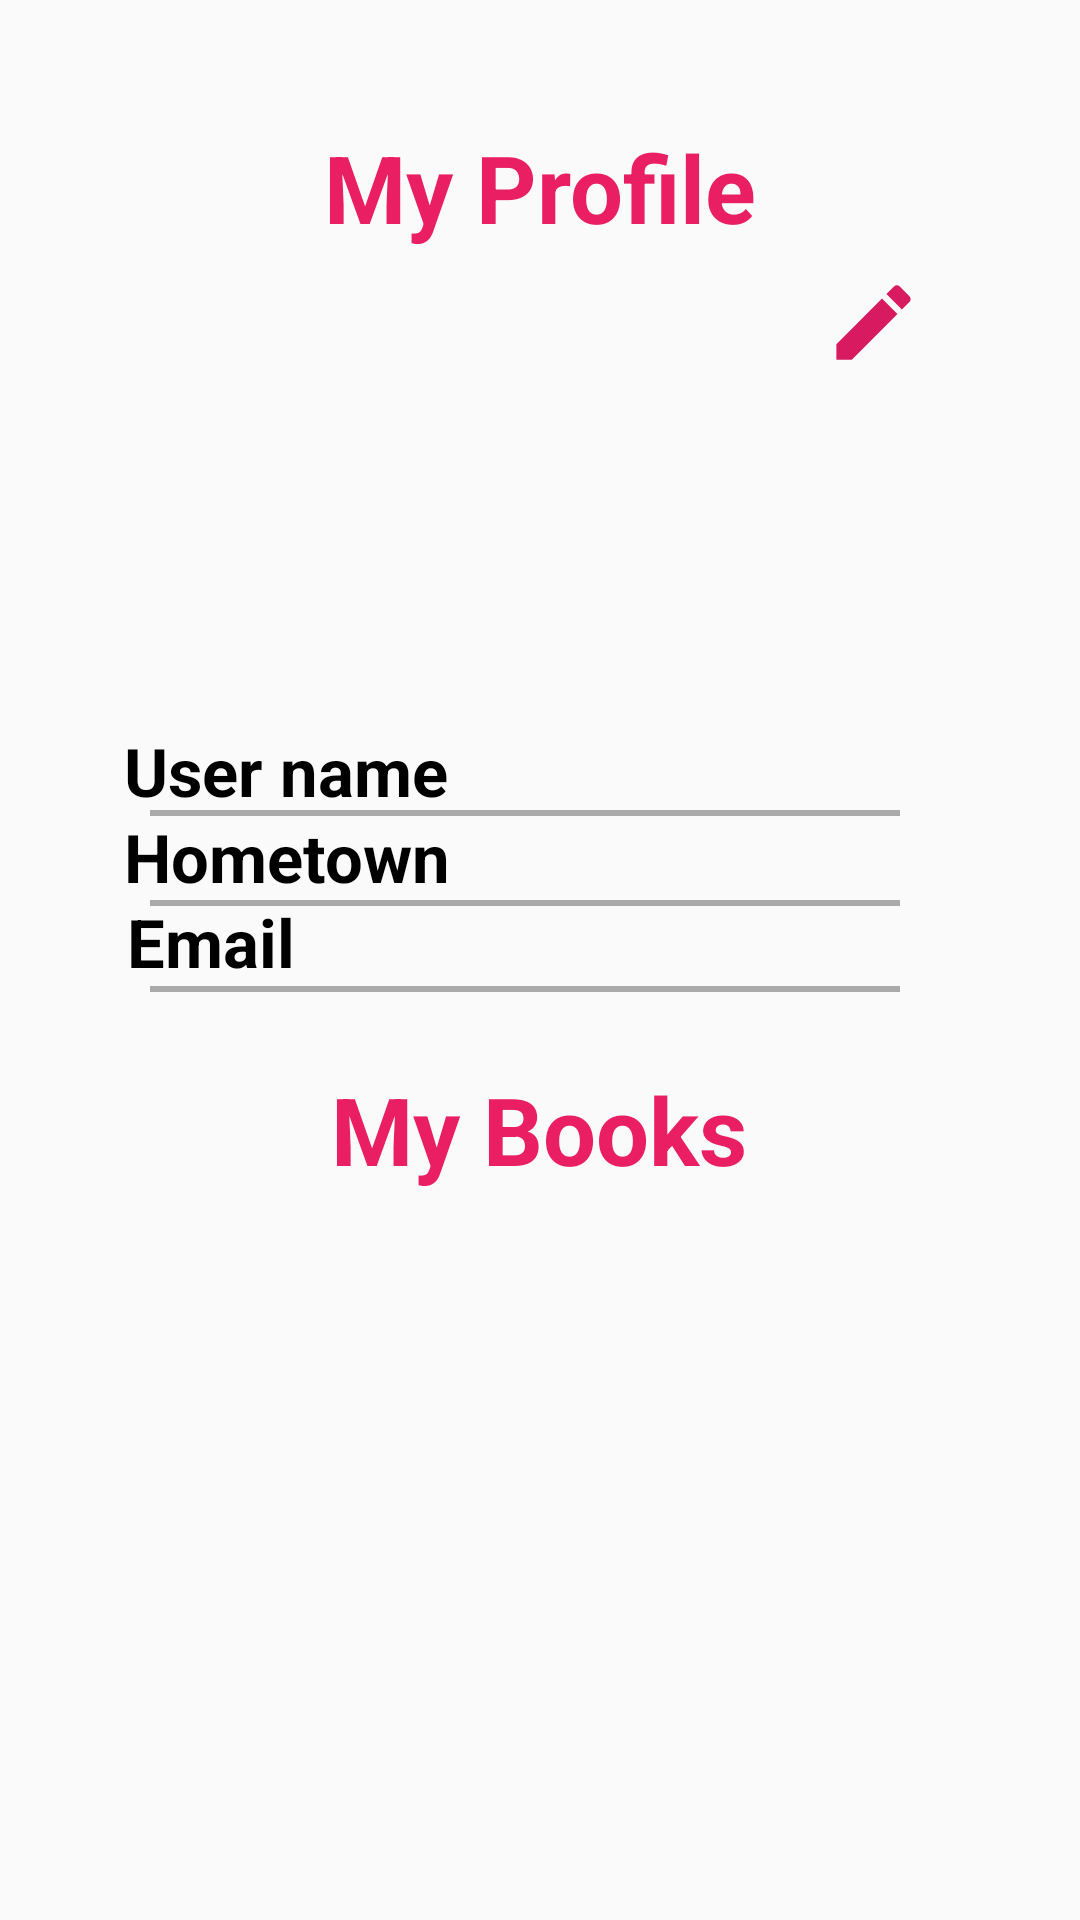

The Android layout XML behind this screen, and the referenced resources:
<!-- AndroidManifest.xml: application theme Theme.BookATicket -->
<!-- res/layout/fragment_user_details.xml -->
<?xml version="1.0" encoding="utf-8"?>
<androidx.constraintlayout.widget.ConstraintLayout xmlns:android="http://schemas.android.com/apk/res/android"
    xmlns:app="http://schemas.android.com/apk/res-auto"
    xmlns:tools="http://schemas.android.com/tools"
    android:layout_width="match_parent"
    android:layout_height="match_parent"
    android:scrollbarAlwaysDrawHorizontalTrack="true"
    android:verticalScrollbarPosition="right">

    <TextView
        android:id="@+id/textView2"
        android:layout_width="110dp"
        android:layout_height="30dp"
        android:text="User name"
        android:textAllCaps="false"
        android:textColor="@color/black"
        android:textSize="24sp"
        android:textStyle="bold"
        app:autoSizeTextType="uniform"
        app:layout_constraintBottom_toBottomOf="parent"
        app:layout_constraintEnd_toEndOf="parent"
        app:layout_constraintHorizontal_bias="0.166"
        app:layout_constraintStart_toStartOf="parent"
        app:layout_constraintTop_toBottomOf="@+id/profileImg"
        app:layout_constraintVertical_bias="0.036"
        tools:ignore="MissingConstraints" />

    <View
        android:id="@+id/divider3"
        android:layout_width="0dp"
        android:layout_height="2dp"
        android:layout_marginStart="50dp"
        android:layout_marginEnd="60dp"
        android:background="@android:color/darker_gray"
        app:layout_constraintBottom_toBottomOf="parent"
        app:layout_constraintEnd_toEndOf="parent"
        app:layout_constraintHorizontal_bias="1.0"
        app:layout_constraintStart_toStartOf="parent"
        app:layout_constraintTop_toBottomOf="@+id/profileImg"
        app:layout_constraintVertical_bias="0.245"
        tools:ignore="MissingConstraints" />

    <TextView
        android:id="@+id/Email"
        android:layout_width="219dp"
        android:layout_height="40dp"
        android:ems="10"
        android:text=""
        android:textAlignment="textStart"
        android:textColor="@color/black"
        android:textSize="20sp"
        app:layout_constraintBottom_toBottomOf="parent"
        app:layout_constraintEnd_toEndOf="parent"
        app:layout_constraintHorizontal_bias="0.64"
        app:layout_constraintStart_toStartOf="parent"
        app:layout_constraintTop_toBottomOf="@+id/profileImg"
        app:layout_constraintVertical_bias="0.207"
        tools:ignore="MissingConstraints" />

    <View
        android:id="@+id/divider2"
        android:layout_width="0dp"
        android:layout_height="2dp"
        android:layout_marginStart="50dp"
        android:layout_marginEnd="60dp"
        android:background="@android:color/darker_gray"
        app:layout_constraintBottom_toBottomOf="parent"
        app:layout_constraintEnd_toEndOf="parent"
        app:layout_constraintHorizontal_bias="0.0"
        app:layout_constraintStart_toStartOf="parent"
        app:layout_constraintTop_toBottomOf="@+id/profileImg"
        app:layout_constraintVertical_bias="0.175"
        tools:ignore="MissingConstraints" />

    <TextView
        android:id="@+id/UserName"
        android:layout_width="150dp"
        android:layout_height="30dp"
        android:text=""
        android:textAlignment="center"
        android:textColor="@color/black"
        android:textSize="24sp"
        android:typeface="normal"
        app:autoSizeTextType="uniform"
        app:layout_constraintBottom_toBottomOf="@+id/MyBooksrecyclerView"
        app:layout_constraintEnd_toEndOf="parent"
        app:layout_constraintHorizontal_bias="0.735"
        app:layout_constraintStart_toStartOf="parent"
        app:layout_constraintTop_toBottomOf="@+id/profileImg"
        app:layout_constraintVertical_bias="0.034"
        tools:ignore="MissingConstraints" />

    <TextView
        android:id="@+id/textView8"
        android:layout_width="204dp"
        android:layout_height="42dp"
        android:text="My Books"
        android:textAlignment="center"
        android:textColor="#E91E63"
        android:textStyle="bold"
        app:autoSizeTextType="uniform"
        app:layout_constraintBottom_toBottomOf="parent"
        app:layout_constraintEnd_toEndOf="parent"
        app:layout_constraintHorizontal_bias="0.497"
        app:layout_constraintStart_toStartOf="parent"
        app:layout_constraintTop_toBottomOf="@+id/Email"
        app:layout_constraintVertical_bias="0.039"
        tools:ignore="MissingConstraints" />

    <View
        android:id="@+id/divider"
        android:layout_width="0dp"
        android:layout_height="2dp"
        android:layout_marginStart="50dp"
        android:layout_marginEnd="60dp"
        android:background="@android:color/darker_gray"
        app:layout_constraintBottom_toBottomOf="parent"
        app:layout_constraintEnd_toEndOf="parent"
        app:layout_constraintHorizontal_bias="0.0"
        app:layout_constraintStart_toStartOf="parent"
        app:layout_constraintTop_toBottomOf="@+id/profileImg"
        app:layout_constraintVertical_bias="0.102"
        tools:ignore="MissingConstraints" />

    <TextView
        android:id="@+id/textView7"
        android:layout_width="70dp"
        android:layout_height="30dp"
        android:layout_marginEnd="10dp"
        android:text="Email"
        android:textColor="@color/black"
        android:textSize="24sp"
        android:textStyle="bold"
        app:autoSizeTextType="uniform"
        app:layout_constraintBottom_toBottomOf="parent"
        app:layout_constraintEnd_toEndOf="parent"
        app:layout_constraintHorizontal_bias="0.151"
        app:layout_constraintStart_toStartOf="parent"
        app:layout_constraintTop_toBottomOf="@+id/profileImg"
        app:layout_constraintVertical_bias="0.185" />

    <TextView
        android:id="@+id/textView3"
        android:layout_width="110dp"
        android:layout_height="30dp"
        android:text="Hometown"
        android:textAllCaps="false"
        android:textColor="@color/black"
        android:textSize="34sp"
        android:textStyle="bold"
        app:autoSizeTextType="uniform"
        app:layout_constraintBottom_toBottomOf="parent"
        app:layout_constraintEnd_toEndOf="parent"
        app:layout_constraintHorizontal_bias="0.166"
        app:layout_constraintStart_toStartOf="parent"
        app:layout_constraintTop_toBottomOf="@+id/profileImg"
        app:layout_constraintVertical_bias="0.111"
        tools:ignore="MissingConstraints" />

    <TextView
        android:id="@+id/Hometown"
        android:layout_width="150dp"
        android:layout_height="30dp"
        android:text=""
        android:textAlignment="center"
        android:textColor="@color/black"
        app:autoSizeTextType="uniform"
        app:layout_constraintBottom_toBottomOf="parent"
        app:layout_constraintEnd_toEndOf="parent"
        app:layout_constraintHorizontal_bias="0.735"
        app:layout_constraintStart_toStartOf="parent"
        app:layout_constraintTop_toBottomOf="@+id/profileImg"
        app:layout_constraintVertical_bias="0.113"
        tools:ignore="MissingConstraints" />

    <ImageView
        android:id="@+id/profileImg"
        android:layout_width="144dp"
        android:layout_height="135dp"
        android:layout_marginTop="10dp"
        android:adjustViewBounds="false"
        android:baselineAlignBottom="false"
        android:cropToPadding="false"
        android:scaleType="fitCenter"
        app:layout_constraintBottom_toBottomOf="parent"
        app:layout_constraintEnd_toEndOf="parent"
        app:layout_constraintHorizontal_bias="0.498"
        app:layout_constraintStart_toStartOf="parent"
        app:layout_constraintTop_toBottomOf="@+id/textView"
        app:layout_constraintVertical_bias="0.0"
        tools:srcCompat="@tools:sample/avatars" />

    <ImageView
        android:id="@+id/editprofileimg"
        android:layout_width="34dp"
        android:layout_height="33dp"
        app:layout_constraintBottom_toBottomOf="parent"
        app:layout_constraintEnd_toEndOf="parent"
        app:layout_constraintHorizontal_bias="0.84"
        app:layout_constraintStart_toStartOf="parent"
        app:layout_constraintTop_toTopOf="parent"
        app:layout_constraintVertical_bias="0.15"
        app:srcCompat="@drawable/edit_my_profile" />

    <TextView
        android:id="@+id/textView"
        android:layout_width="204dp"
        android:layout_height="42dp"
        android:layout_marginTop="14dp"
        android:fontFamily="sans-serif"
        android:text="My Profile"
        android:textAlignment="center"
        android:textColor="#E91E63"
        android:textSize="20sp"
        android:textStyle="bold"
        app:autoSizeTextType="uniform"
        app:layout_constraintBottom_toBottomOf="parent"
        app:layout_constraintEnd_toEndOf="parent"
        app:layout_constraintHorizontal_bias="0.497"
        app:layout_constraintStart_toStartOf="parent"
        app:layout_constraintTop_toTopOf="parent"
        app:layout_constraintVertical_bias="0.047" />

    <androidx.recyclerview.widget.RecyclerView
        android:id="@+id/MyBooksrecyclerView"
        android:layout_width="410dp"
        android:layout_height="296dp"
        android:fadeScrollbars="false"
        android:scrollbarAlwaysDrawHorizontalTrack="false"
        android:scrollbars="vertical"
        app:layout_constraintBottom_toBottomOf="parent"
        app:layout_constraintEnd_toEndOf="parent"
        app:layout_constraintHorizontal_bias="0.0"
        app:layout_constraintStart_toStartOf="parent"
        app:layout_constraintTop_toBottomOf="@+id/textView8"
        android:paddingTop="10dp"
        />

</androidx.constraintlayout.widget.ConstraintLayout>
<!-- resources referenced by this layout -->
<resources>
  <color name="black">#FF000000</color>
  <!-- drawable edit_my_profile (drawable) -->
  <vector android:height="24dp" android:tint="#D81B60"
      android:viewportHeight="24" android:viewportWidth="24"
      android:width="24dp" xmlns:android="http://schemas.android.com/apk/res/android">
      <path android:fillColor="@android:color/white" android:pathData="M3,17.25V21h3.75L17.81,9.94l-3.75,-3.75L3,17.25zM20.71,7.04c0.39,-0.39 0.39,-1.02 0,-1.41l-2.34,-2.34c-0.39,-0.39 -1.02,-0.39 -1.41,0l-1.83,1.83 3.75,3.75 1.83,-1.83z"/>
  </vector>
  <style name="Theme.BookATicket" parent="Theme.AppCompat.DayNight.DarkActionBar">
          
          <item name="colorPrimary">@color/deep_pink</item>
          <item name="colorPrimaryVariant">@color/purple_700</item>
          <item name="colorOnPrimary">@color/white</item>
          
          <item name="colorSecondary">@color/teal_200</item>
          <item name="colorSecondaryVariant">@color/teal_700</item>
          <item name="colorOnSecondary">@color/black</item>
          
          <item name="android:statusBarColor">?attr/colorOnSecondary</item>
          
      </style>
  <color name="deep_pink">#F50057</color>
  <color name="purple_700">#FF3700B3</color>
  <color name="white">#FFFFFFFF</color>
  <color name="teal_200">#FF03DAC5</color>
  <color name="teal_700">#FF018786</color>
</resources>
